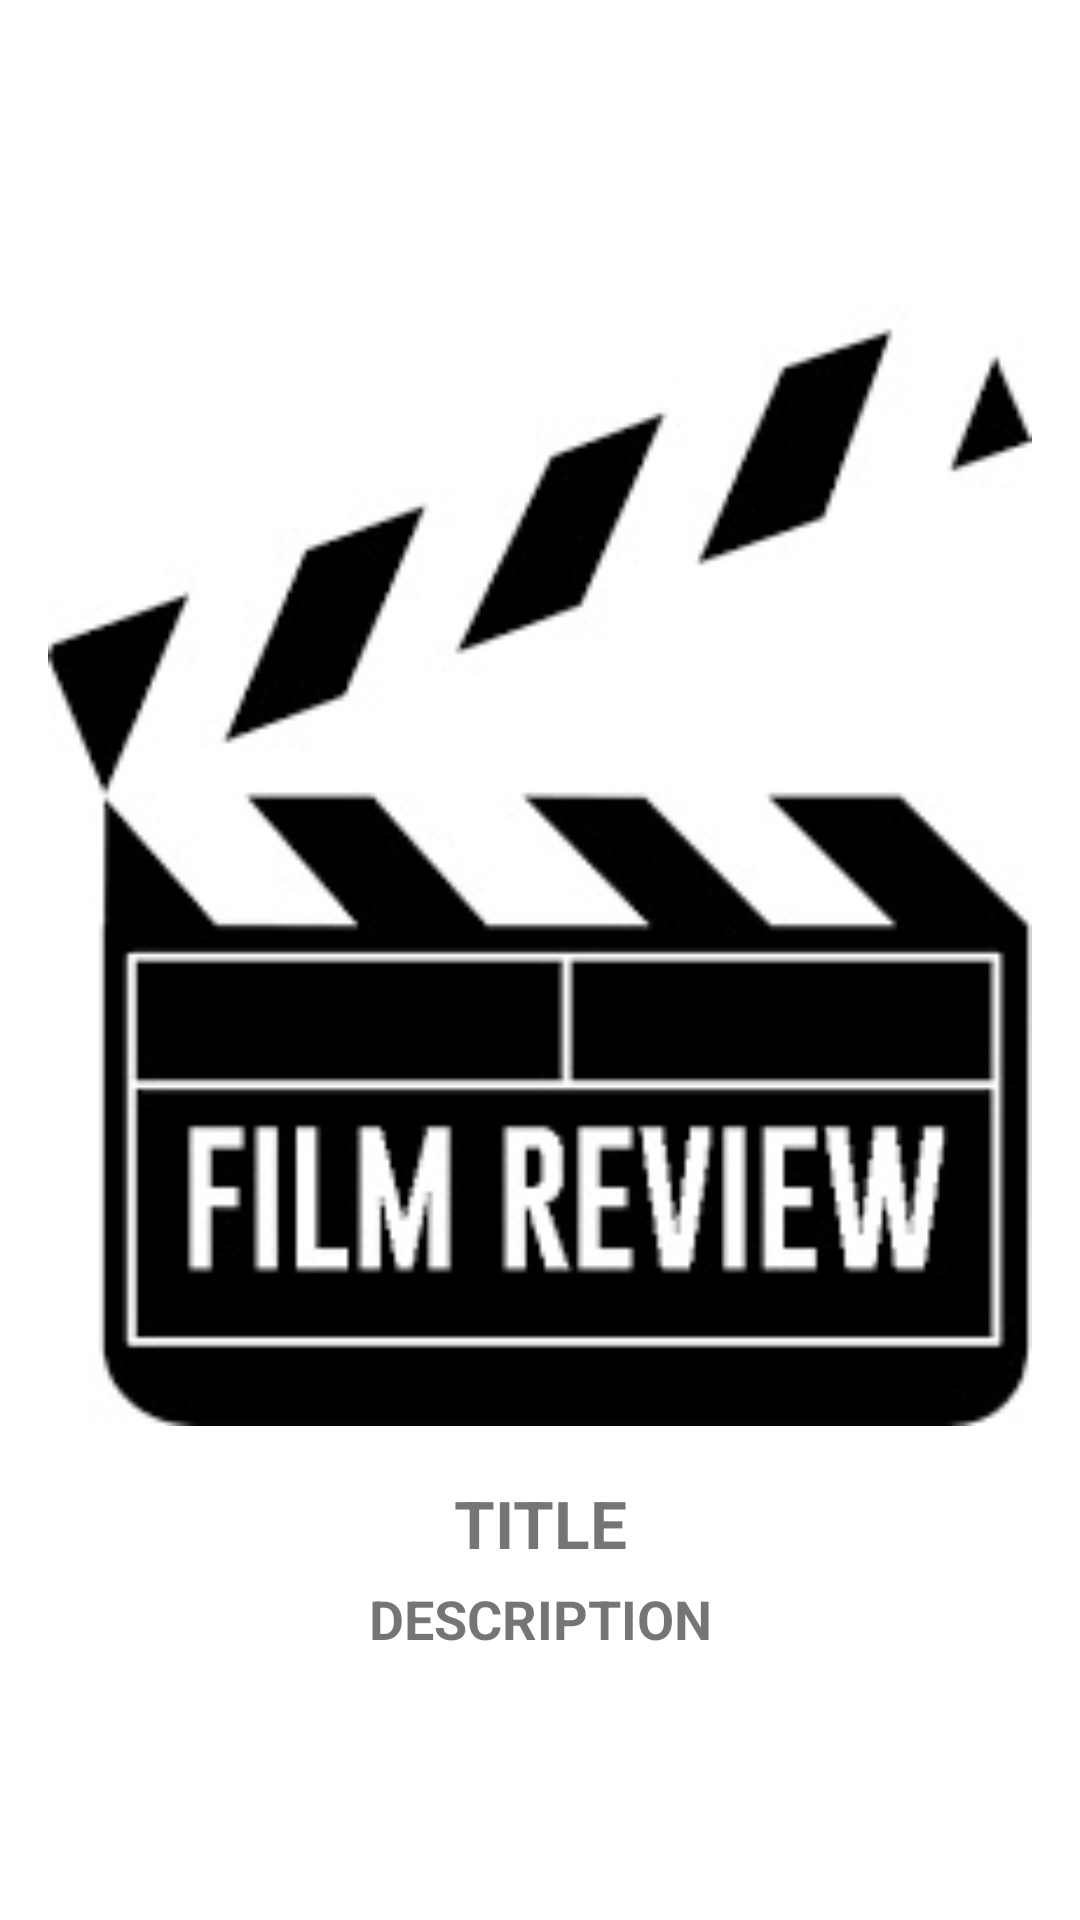

This screen was rendered from an Android layout file. Write that file and the resources it references.
<!-- AndroidManifest.xml: application theme Theme.Tugas_uas_21411024 -->
<!-- res/layout/activity_detail.xml -->
<?xml version="1.0" encoding="utf-8"?>
<RelativeLayout xmlns:android="http://schemas.android.com/apk/res/android"
    xmlns:app="http://schemas.android.com/apk/res-auto"
    xmlns:tools="http://schemas.android.com/tools"
    android:layout_width="match_parent"
    android:layout_height="wrap_content"
    android:padding="16dp"
    android:gravity="center"
    tools:context=".DetailActivity">

    <ImageView
        android:id="@+id/_imageDetail"
        android:layout_width="400dp"
        android:layout_height="400dp"
        android:src="@drawable/cover" />

    <TextView
        android:id="@+id/imageTitle"
        android:layout_width="match_parent"
        android:layout_height="wrap_content"
        android:textSize="22sp"
        android:text="TITLE"
        android:textStyle="bold"
        android:layout_below="@id/_imageDetail"
        android:layout_marginTop="5dp"
        android:gravity="center"/>

    <TextView
        android:id="@+id/imageDesc"
        android:layout_width="match_parent"
        android:layout_height="wrap_content"
        android:textSize="18sp"
        android:text="DESCRIPTION"
        android:textStyle="bold"
        android:gravity="center"
        android:layout_centerHorizontal="true"
        android:layout_marginTop="5dp"
        android:layout_below="@id/imageTitle"/>
</RelativeLayout>
<!-- resources referenced by this layout -->
<resources>
  <!-- drawable cover: jpg bitmap (drawable, 15222 bytes) -->
  <style name="Theme.Tugas_uas_21411024" parent="Theme.MaterialComponents.DayNight.DarkActionBar">
          
          <item name="colorPrimary">@color/purple_500</item>
          <item name="colorPrimaryVariant">@color/purple_700</item>
          <item name="colorOnPrimary">@color/white</item>
          
          <item name="colorSecondary">@color/teal_200</item>
          <item name="colorSecondaryVariant">@color/teal_700</item>
          <item name="colorOnSecondary">@color/black</item>
          
          <item name="android:statusBarColor">?attr/colorPrimaryVariant</item>
          
      </style>
  <color name="purple_500">#FF6200EE</color>
  <color name="purple_700">#FF3700B3</color>
  <color name="white">#FFFFFFFF</color>
  <color name="teal_200">#FF03DAC5</color>
  <color name="teal_700">#FF018786</color>
  <color name="black">#FF000000</color>
</resources>
